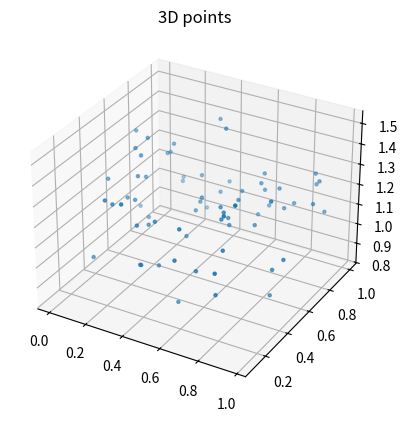

Reproduce this figure in Python.
# -*- coding: utf-8 -*-
"""
Created on Fri Jun  2 15:16:31 2023

This code uses different methods to calculate the normal vector of a plane given
a bunch of 3D points and also calculates the RMSE of the misclosure error.

@author: nekhtari
"""
import numpy as np
import matplotlib.pyplot as plt
from mpl_toolkits.mplot3d.art3d import Poly3DCollection
from scipy.spatial import ConvexHull


A = -0.02
B = 0.06
C = 0.97
D = 1.2
n = 70

''' Randomly creating n points in 3D space given parameters A, B, C, and D '''
p = np.random.rand(n, 2)
pz = (D - np.sum(p * np.repeat(np.array([[A, B]]), n, axis = 0), axis = 1)) / C
pz = pz + (0.15 * np.random.randn(n, ))
points = np.column_stack((p, pz))



''' Method 1, using the normal vector '''
cr = points - np.mean(points, axis=0)   # Centroid removed points
Cov = np.cov(cr, rowvar=False)
[val, vec] = np.linalg.eig(Cov)
normal= vec[:, np.argmin(val)]

d = np.zeros((n, 1))
for jj in range(n):
    d[jj] = np.dot(normal, points[jj])
    
print(np.std(d))


''' Method 2, using SVD '''
a, b, c = np.linalg.svd(points - np.mean(points, axis=0))
print(min(b) / np.sqrt(n))
Normal = c[np.argmin(b)]


''' MEthod 3, Least squares adjustment along Z axis '''
AA = np.array([points[:, 0].T, points[:, 1].T, np.ones(n).T]).T
L = -points[:, 2]
X = np.matmul(np.linalg.inv(np.matmul(AA.T, AA)), np.matmul(AA.T, L))

nv = np.array([X[0], X[1], 1])
nv = nv / np.linalg.norm(nv)

print(normal)
print(Normal)
print(nv)




ch = ConvexHull(points[:, 0:2])

fig = plt.figure()
ax = fig.add_subplot(projection='3d')

# x, y, z = [0,1,1,0], [0,1,0,1], [15, 15, 15, 15]
# verts = [list(zip(x, y, z))]
# ax.add_collection(Poly3DCollection(verts))


Ax1 = ax.scatter(points[:, 0], points[:, 1], points[:, 2], s=5, marker='o')


plt.title('3D points')
plt.show()